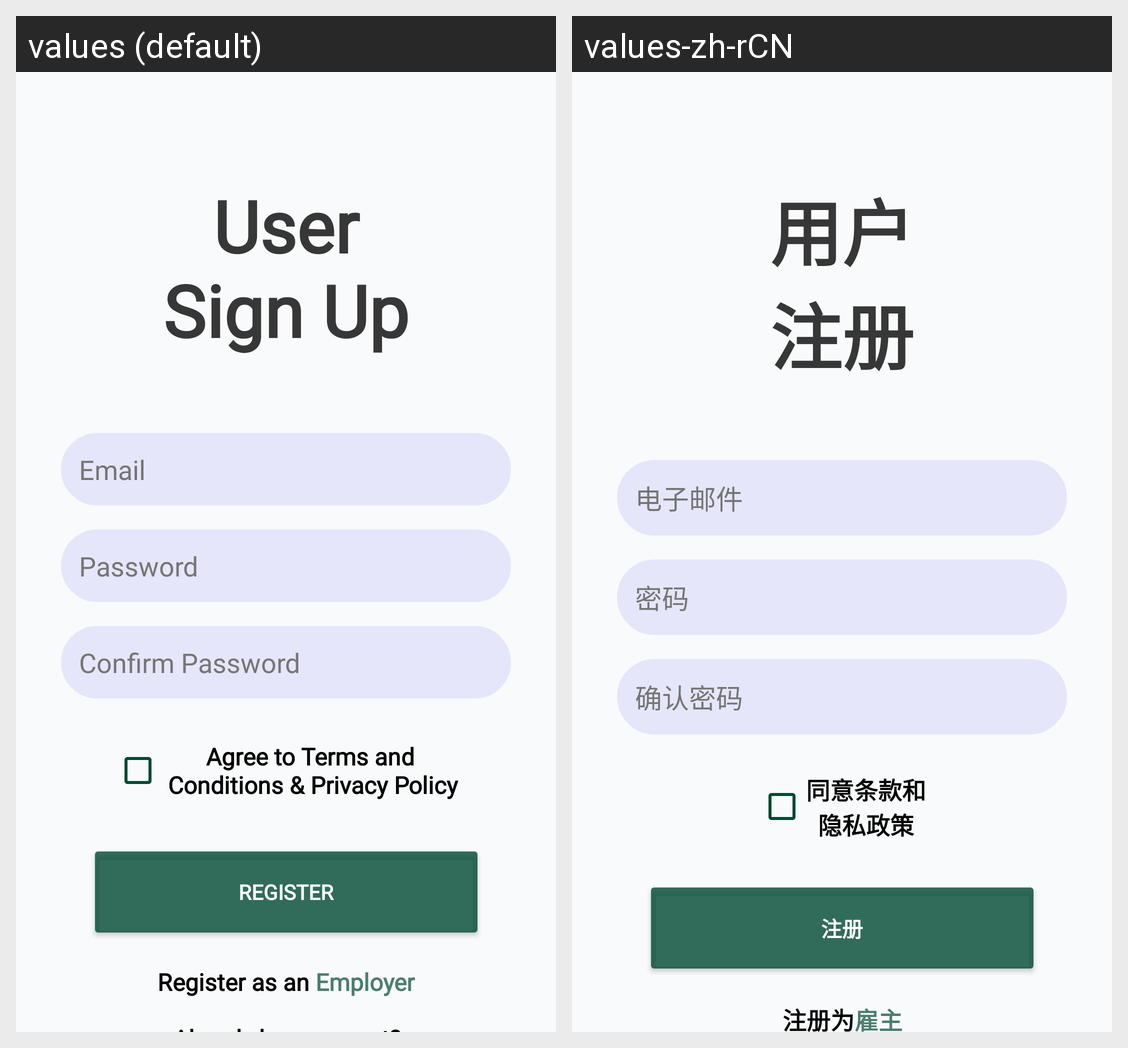

The same Android screen rendered under two of its app's locales, left to right. List the strings drawn on it with the default value and each locale's translation.
Android screen res/layout/activity_user_register.xml rendered under 2 locales, left to right: values (default), values-zh-rCN. Device: Nexus 5 (rendered at 1080×1920; each locale shown at half size, 540×960, under a caption strip naming it); theme Theme.EasyJob.
Strings drawn on this screen, with the default value and each locale's value (text and hints the layout hard-codes, and strings that could not be matched under every locale, appear in the picture but are not listed):

user_sign_up
  values: User
      Sign Up
  values-zh-rCN: 用户
      注册

email
  values: Email
  values-zh-rCN: 电子邮件

password
  values: Password
  values-zh-rCN: 密码

confirm_password
  values: Confirm Password
  values-zh-rCN: 确认密码

cb_tnc
  values: Agree to Terms and
       Conditions & Privacy Policy
  values-zh-rCN: 同意条款和
      隐私政策

btnregister
  values: Register
  values-zh-rCN: 注册

register_as_an_employer
  values: Register as an Employer
  values-zh-rCN: 注册为雇主
